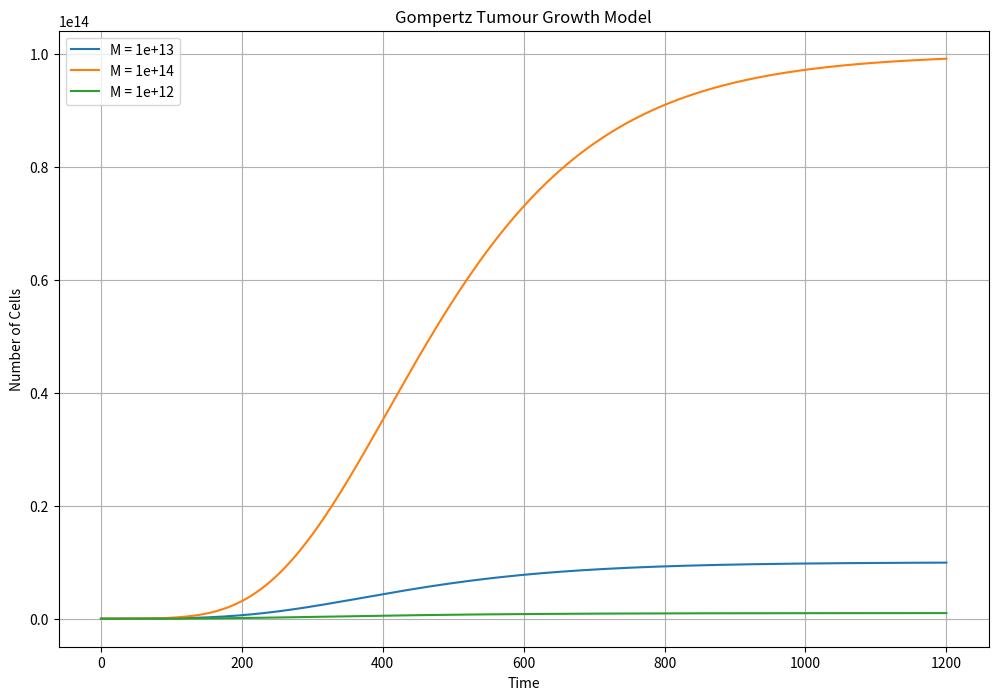

Python code for this plot:
# [redacted]
# Task 2.1
# Algorithm to simulate Gompertz tumour growth using Euler's method.

import numpy as np
import matplotlib.pyplot as plt

# *O(n) time and space complexity
# each  time step calculates new population based on the current population, growth rate (k), and carrying capacity (M)
def gompertz_growth(t, N0, k, M, h=0.001):
    steps = int(t/h) 
    N = np.zeros(steps+1)
    N[0] = N0
    
    for i in range(steps):
        # Gompertz equation (https://docs.scipy.org/doc/scipy/reference/generated/scipy.stats.gompertz.html)
        dN = k * N[i] * np.log(M/N[i])
        # Euler's method (https://en.wikipedia.org/wiki/Euler_method)
        N[i+1] = N[i] + h * dN
    
    return N

# checks if the system has reached steady state
# it does this by checking if the relative change in population is less than a threshold
def check_steady_state(N, threshold=0.001):
    # check if system has reached steady state by comparing consecutive values
    return abs((N[-1] - N[-2])/N[-2]) < threshold

# !MAIN (this should be its own function __main__)
# initial parameters (from brief)
k = 0.006  # growth rate
M = 10**13  # carrying capacity
N0 = 10**9  # initial population
h = 0.001   # step size

# test different final times until steady state is reached
t_max = 1200
while True:
    t = np.arange(0, t_max+h, h)
    N = gompertz_growth(t_max, N0, k, M, h)
    
    if check_steady_state(N):
        print(f"Steady state reached at approximately t={t_max}")
        break
    t_max += 100

# test different M values
M_high = 10**14
M_low = 10**12

N_high = gompertz_growth(t_max, N0, k, M_high, h)
N_low = gompertz_growth(t_max, N0, k, M_low, h)

plt.figure(figsize=(12, 8))
plt.plot(t, N, label=f'M = {M:.0e}')
plt.plot(t, N_high, label=f'M = {M_high:.0e}')
plt.plot(t, N_low, label=f'M = {M_low:.0e}')
plt.xlabel('Time')
plt.ylabel('Number of Cells')
plt.title('Gompertz Tumour Growth Model')
plt.grid(True)
plt.legend()
plt.show()

print(f"\nSteady state analysis for different M values:")
print(f"M = {M_low:.0e}: {check_steady_state(N_low)}")
print(f"M = {M:.0e}: {check_steady_state(N)}")
print(f"M = {M_high:.0e}: {check_steady_state(N_high)}")